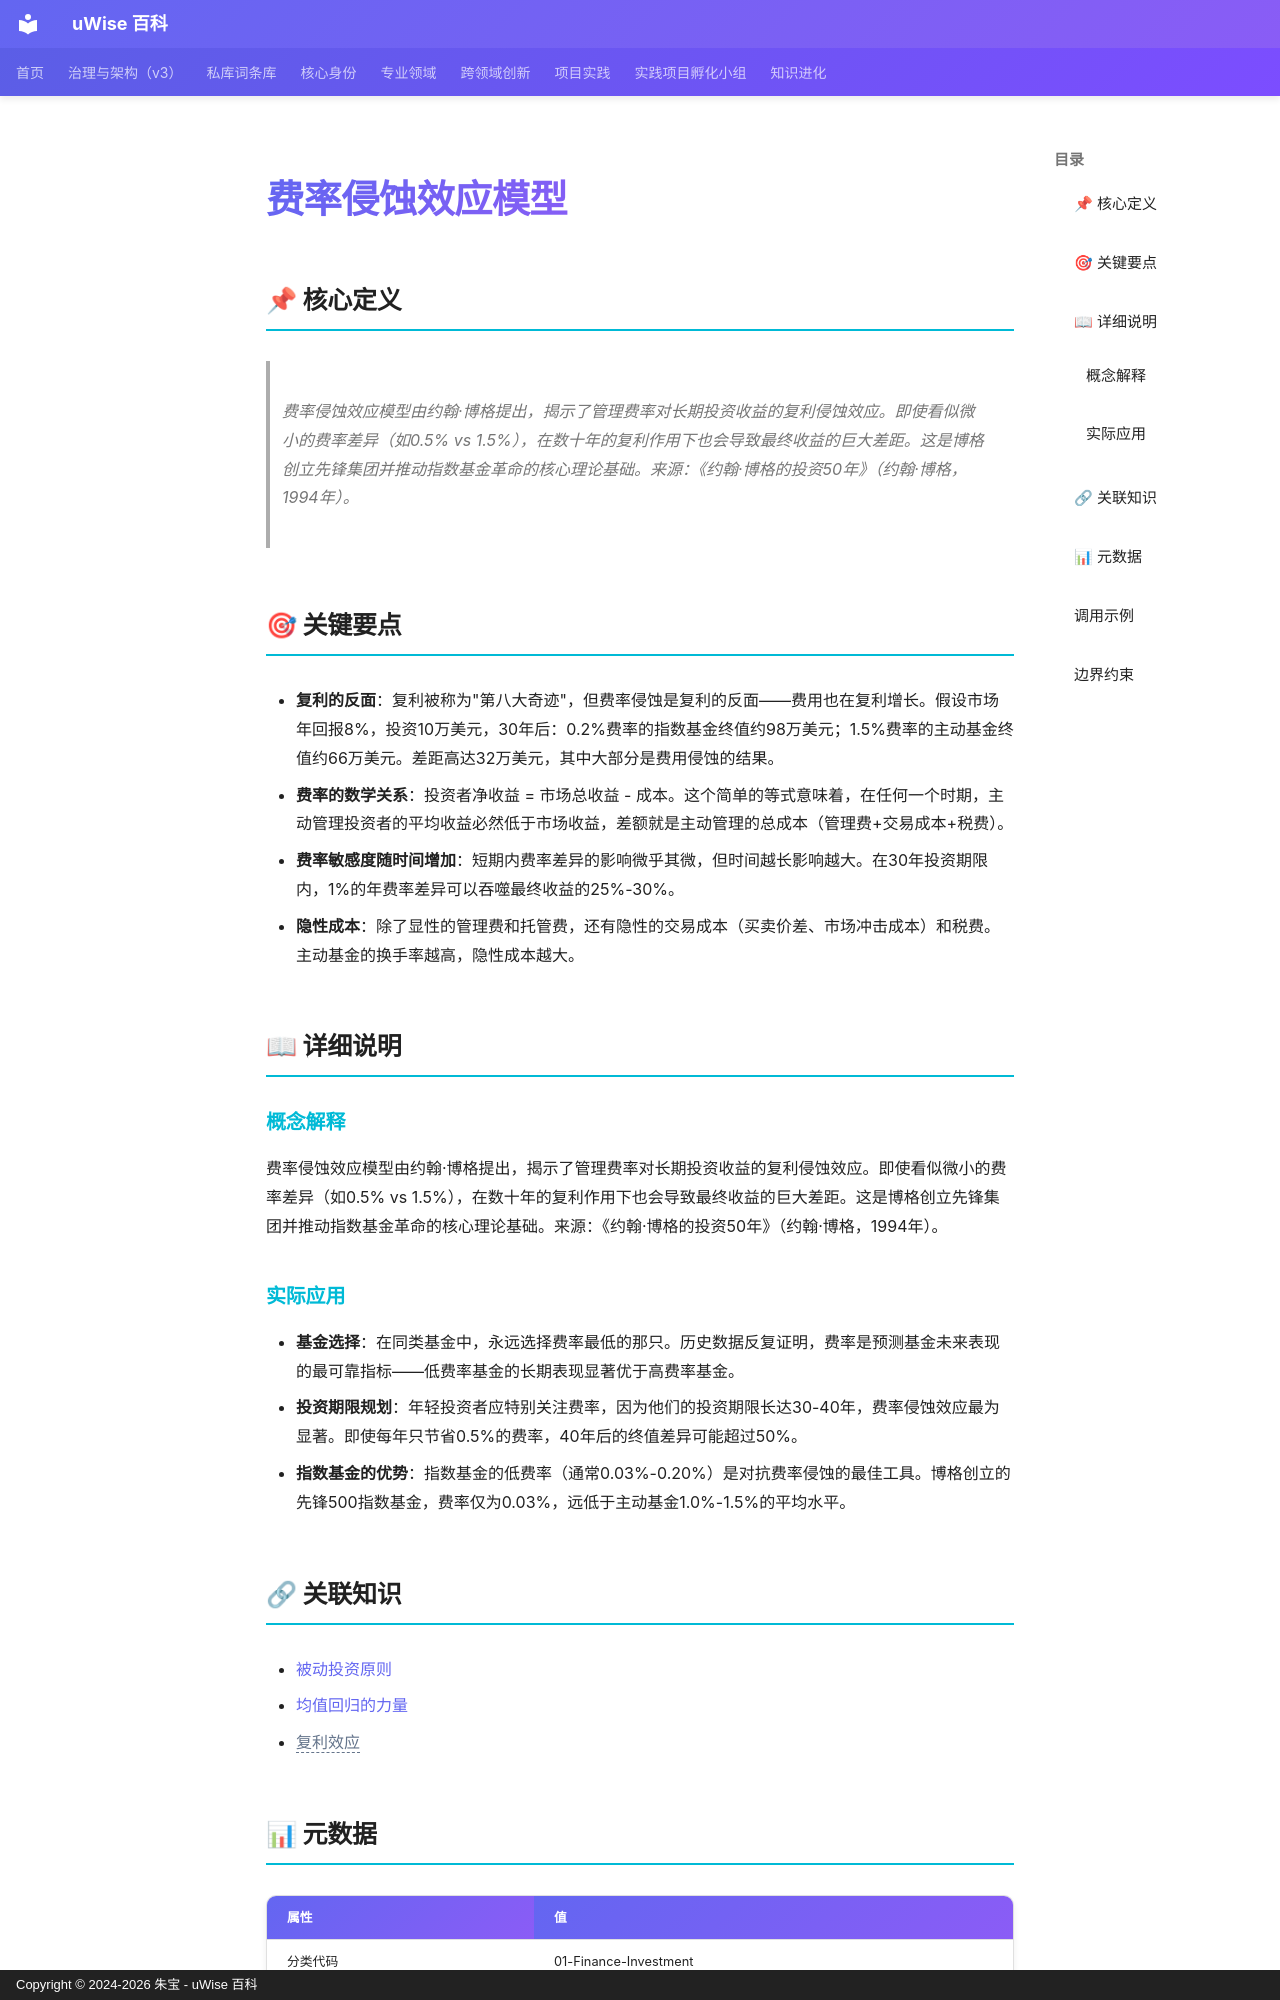

repository: zhubao315/uWise · page: vault-encyclopedia/md-3cd5f927/index.html · generator: mkdocs · copyright: Copyright © 2024-2026 朱宝 - uWise 百科

---
title: "费率侵蚀效应模型"
description: "费率侵蚀效应模型由约翰·博格提出，揭示了管理费率对长期投资收益的复利侵蚀效应。即使看似微小的费率差异（如0.5% vs 1.5%），在数十年的复利作用下也会导致最终收益的巨大差距。这是博格创立先锋集团并推动指数基金革命的核心理论基础。来源：《约翰·博格的投资50年》（约翰·博格，1994年）。"
---

# 费率侵蚀效应模型

## 📌 核心定义

> 费率侵蚀效应模型由约翰·博格提出，揭示了管理费率对长期投资收益的复利侵蚀效应。即使看似微小的费率差异（如0.5% vs 1.5%），在数十年的复利作用下也会导致最终收益的巨大差距。这是博格创立先锋集团并推动指数基金革命的核心理论基础。来源：《约翰·博格的投资50年》（约翰·博格，1994年）。

## 🎯 关键要点

- **复利的反面**：复利被称为"第八大奇迹"，但费率侵蚀是复利的反面——费用也在复利增长。假设市场年回报8%，投资10万美元，30年后：0.2%费率的指数基金终值约98万美元；1.5%费率的主动基金终值约66万美元。差距高达32万美元，其中大部分是费用侵蚀的结果。
- **费率的数学关系**：投资者净收益 = 市场总收益 - 成本。这个简单的等式意味着，在任何一个时期，主动管理投资者的平均收益必然低于市场收益，差额就是主动管理的总成本（管理费+交易成本+税费）。
- **费率敏感度随时间增加**：短期内费率差异的影响微乎其微，但时间越长影响越大。在30年投资期限内，1%的年费率差异可以吞噬最终收益的25%-30%。
- **隐性成本**：除了显性的管理费和托管费，还有隐性的交易成本（买卖价差、市场冲击成本）和税费。主动基金的换手率越高，隐性成本越大。

## 📖 详细说明

### 概念解释
费率侵蚀效应模型由约翰·博格提出，揭示了管理费率对长期投资收益的复利侵蚀效应。即使看似微小的费率差异（如0.5% vs 1.5%），在数十年的复利作用下也会导致最终收益的巨大差距。这是博格创立先锋集团并推动指数基金革命的核心理论基础。来源：《约翰·博格的投资50年》（约翰·博格，1994年）。


### 实际应用

- **基金选择**：在同类基金中，永远选择费率最低的那只。历史数据反复证明，费率是预测基金未来表现的最可靠指标——低费率基金的长期表现显著优于高费率基金。
- **投资期限规划**：年轻投资者应特别关注费率，因为他们的投资期限长达30-40年，费率侵蚀效应最为显著。即使每年只节省0.5%的费率，40年后的终值差异可能超过50%。
- **指数基金的优势**：指数基金的低费率（通常0.03%-0.20%）是对抗费率侵蚀的最佳工具。博格创立的先锋500指数基金，费率仅为0.03%，远低于主动基金1.0%-1.5%的平均水平。

## 🔗 关联知识

- [被动投资原则](../md-03b56ca7/)
- [均值回归的力量](../md-825e4f42/)
- <span class="uw-unresolved" data-target="复利效应" title="未解析的双链目标：复利效应">复利效应</span>
